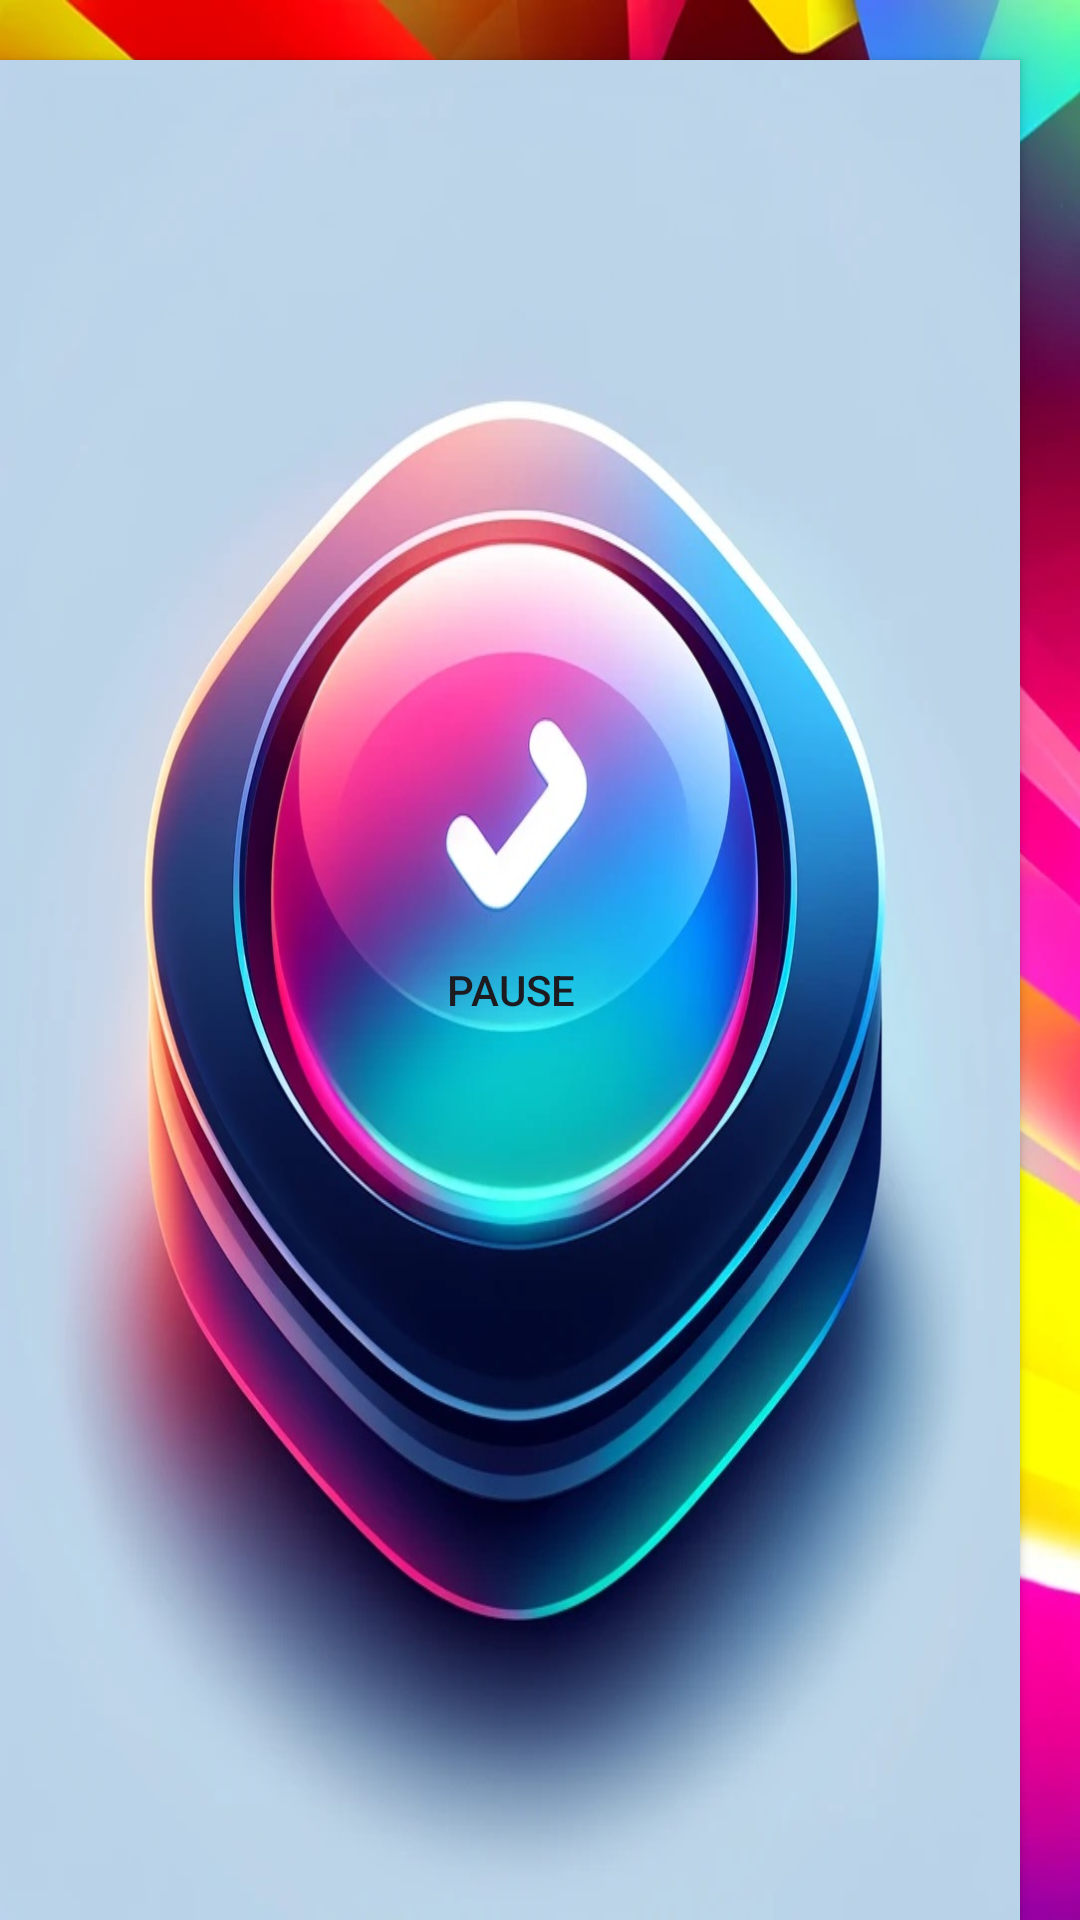

Here is an Android app screen rendered from its layout file. Give the layout XML and the strings, colors and styles it references.
<!-- AndroidManifest.xml: application theme Theme.ColorDash -->
<!-- res/layout/activity_main.xml -->
<?xml version="1.0" encoding="utf-8"?>
<RelativeLayout xmlns:android="http://schemas.android.com/apk/res/android"
    android:layout_width="match_parent"
    android:layout_height="match_parent"
    android:background="@drawable/game_background">

    <TextView
        android:id="@+id/scoreText"
        android:layout_width="wrap_content"
        android:layout_height="wrap_content"
        android:layout_alignParentTop="true"
        android:layout_centerHorizontal="true"
        android:layout_marginTop="20dp"
        android:text="@string/score"
        android:textSize="18sp"
        android:textColor="#FFFFFF" />

    <Button
        android:id="@+id/pauseButton"
        android:layout_width="wrap_content"
        android:layout_height="wrap_content"
        android:layout_alignParentEnd="true"
        android:layout_marginEnd="20dp"
        android:layout_marginTop="20dp"
        android:text="@string/pause"
        android:background="@drawable/button_design" />

    <Button
        android:id="@+id/resumeButton"
        android:layout_width="wrap_content"
        android:layout_height="wrap_content"
        android:layout_alignParentEnd="true"
        android:layout_below="@id/pauseButton"
        android:layout_marginTop="10dp"
        android:layout_marginEnd="20dp"
        android:text="@string/resume"
        android:background="@drawable/button_design"
        android:visibility="gone" />

    <FrameLayout
        android:id="@+id/gameView"
        android:layout_width="match_parent"
        android:layout_height="match_parent"
        android:layout_below="@id/scoreText"
        android:layout_marginTop="20dp">
        
    </FrameLayout>

</RelativeLayout>
<!-- resources referenced by this layout -->
<resources>
  <!-- drawable button_design: jpg bitmap (drawable, 131224 bytes) -->
  <!-- drawable game_background: jpg bitmap (drawable, 135847 bytes) -->
  <string name="pause">Pause</string>
  <string name="resume">Resume</string>
  <string name="score">Score: 0</string>
  <style name="Theme.ColorDash" parent="Base.Theme.ColorDash" />
  <style name="Base.Theme.ColorDash" parent="Theme.Material3.DayNight.NoActionBar">
          
          
      </style>
</resources>
